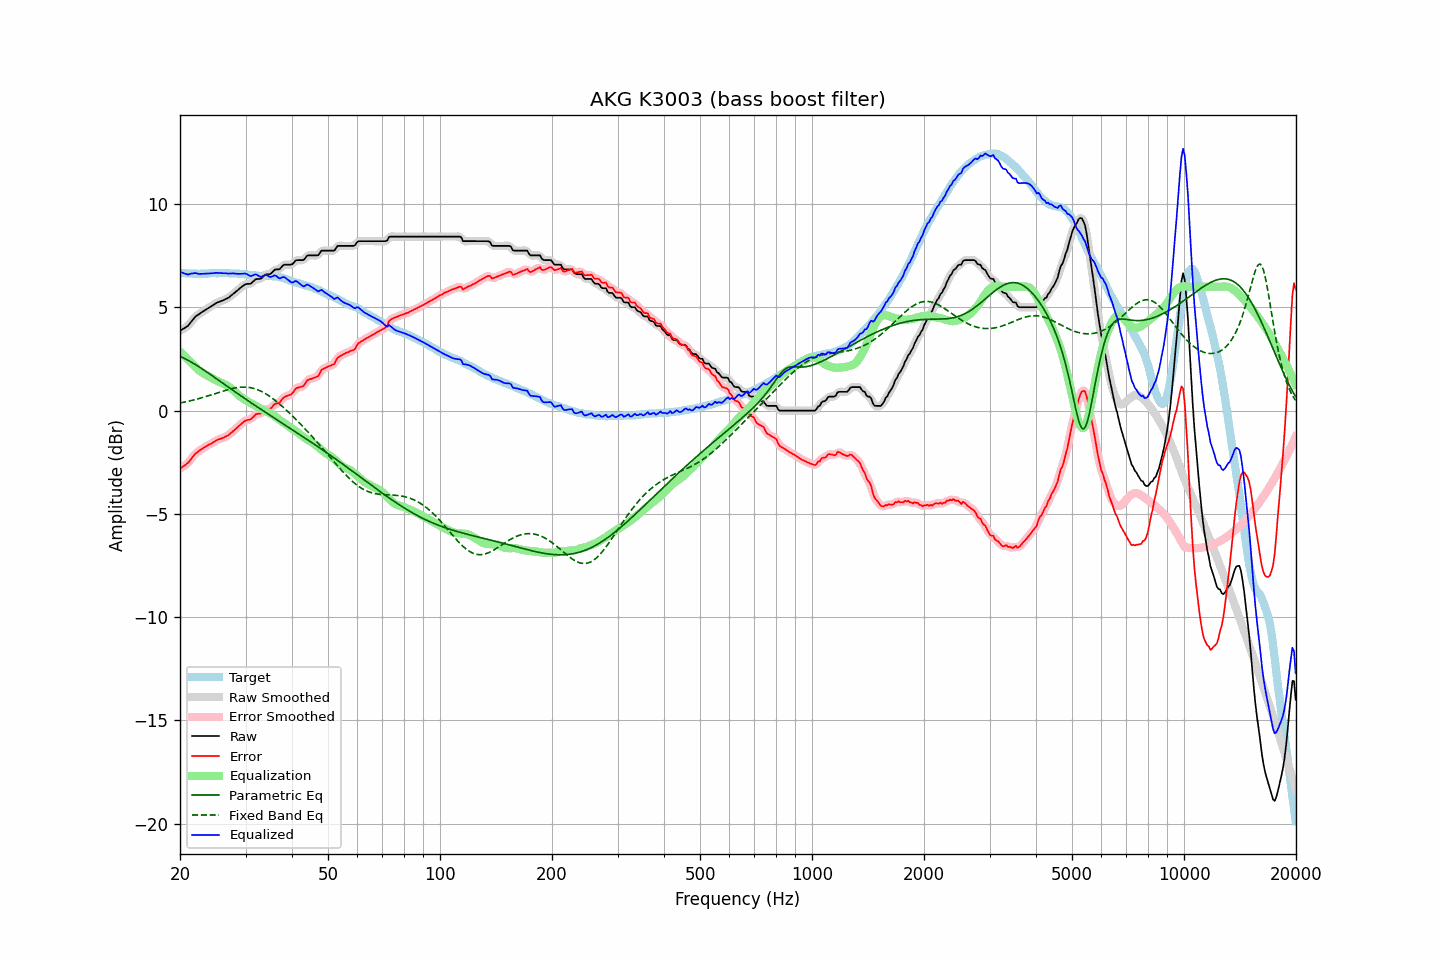

Data behind this chart, as committed beside it:
frequency, raw, error, smoothed, error_smoothed, equalization, parametric_eq, fixed_band_eq, equalized_raw, equalized_smoothed, target
20.00, 3.87, -2.82, 3.88, -2.81, 2.85, 2.63, 0.37, 6.72, 6.73, 6.69
20.20, 3.92, -2.76, 3.91, -2.76, 2.78, 2.60, 0.38, 6.70, 6.69, 6.68
20.40, 3.96, -2.70, 3.96, -2.71, 2.70, 2.56, 0.40, 6.66, 6.66, 6.67
20.61, 4.01, -2.66, 4.01, -2.65, 2.63, 2.52, 0.42, 6.64, 6.63, 6.66
20.81, 4.06, -2.58, 4.06, -2.59, 2.55, 2.48, 0.43, 6.61, 6.61, 6.64
21.02, 4.11, -2.53, 4.13, -2.52, 2.48, 2.44, 0.45, 6.59, 6.61, 6.64
21.23, 4.21, -2.43, 4.21, -2.43, 2.40, 2.40, 0.47, 6.62, 6.61, 6.64
21.44, 4.31, -2.33, 4.30, -2.34, 2.33, 2.35, 0.49, 6.64, 6.63, 6.64
21.66, 4.40, -2.23, 4.41, -2.23, 2.24, 2.31, 0.51, 6.64, 6.65, 6.63
21.87, 4.50, -2.13, 4.50, -2.14, 2.16, 2.26, 0.53, 6.66, 6.66, 6.63
22.09, 4.58, -2.05, 4.57, -2.06, 2.08, 2.21, 0.55, 6.66, 6.65, 6.63
22.31, 4.63, -2.00, 4.63, -1.99, 2.01, 2.16, 0.57, 6.64, 6.64, 6.63
22.54, 4.68, -1.94, 4.69, -1.94, 1.94, 2.11, 0.59, 6.62, 6.63, 6.62
22.76, 4.74, -1.89, 4.74, -1.89, 1.88, 2.06, 0.61, 6.62, 6.62, 6.63
22.99, 4.79, -1.84, 4.79, -1.84, 1.83, 2.01, 0.63, 6.62, 6.62, 6.63
23.22, 4.84, -1.79, 4.84, -1.79, 1.79, 1.96, 0.66, 6.63, 6.63, 6.63
23.45, 4.89, -1.74, 4.89, -1.74, 1.74, 1.91, 0.68, 6.63, 6.63, 6.63
23.69, 4.94, -1.70, 4.94, -1.70, 1.70, 1.85, 0.70, 6.64, 6.64, 6.64
23.92, 4.99, -1.65, 4.99, -1.65, 1.65, 1.80, 0.73, 6.64, 6.64, 6.64
24.16, 5.04, -1.62, 5.04, -1.61, 1.61, 1.75, 0.75, 6.65, 6.65, 6.66
24.40, 5.09, -1.58, 5.09, -1.57, 1.56, 1.69, 0.78, 6.65, 6.65, 6.67
24.65, 5.14, -1.53, 5.14, -1.52, 1.52, 1.64, 0.80, 6.66, 6.66, 6.67
24.89, 5.19, -1.47, 5.19, -1.47, 1.48, 1.58, 0.83, 6.67, 6.67, 6.66
25.14, 5.23, -1.42, 5.23, -1.43, 1.44, 1.53, 0.86, 6.67, 6.67, 6.65
25.39, 5.26, -1.39, 5.26, -1.40, 1.41, 1.47, 0.88, 6.67, 6.67, 6.65
25.65, 5.29, -1.37, 5.29, -1.37, 1.37, 1.42, 0.91, 6.66, 6.66, 6.66
25.91, 5.32, -1.34, 5.32, -1.34, 1.34, 1.36, 0.93, 6.66, 6.66, 6.66
26.16, 5.35, -1.31, 5.35, -1.31, 1.30, 1.31, 0.95, 6.65, 6.66, 6.66
26.43, 5.39, -1.27, 5.39, -1.27, 1.27, 1.25, 0.98, 6.66, 6.65, 6.66
26.69, 5.43, -1.23, 5.42, -1.23, 1.22, 1.20, 1.00, 6.65, 6.65, 6.66
26.96, 5.46, -1.20, 5.47, -1.19, 1.18, 1.14, 1.02, 6.64, 6.65, 6.66
27.23, 5.52, -1.13, 5.52, -1.13, 1.12, 1.09, 1.04, 6.64, 6.65, 6.65
27.50, 5.59, -1.06, 5.58, -1.06, 1.06, 1.03, 1.06, 6.65, 6.65, 6.65
27.77, 5.65, -0.99, 5.65, -0.99, 1.00, 0.98, 1.08, 6.65, 6.65, 6.64
28.05, 5.71, -0.93, 5.71, -0.93, 0.93, 0.93, 1.10, 6.64, 6.64, 6.64
28.33, 5.78, -0.86, 5.78, -0.86, 0.86, 0.87, 1.11, 6.64, 6.63, 6.64
28.62, 5.84, -0.79, 5.84, -0.79, 0.78, 0.82, 1.12, 6.62, 6.63, 6.63
28.90, 5.91, -0.72, 5.91, -0.72, 0.72, 0.76, 1.13, 6.63, 6.62, 6.63
29.19, 5.97, -0.65, 5.97, -0.65, 0.65, 0.71, 1.14, 6.62, 6.63, 6.62
29.48, 6.03, -0.59, 6.03, -0.58, 0.60, 0.66, 1.14, 6.63, 6.64, 6.62
29.78, 6.09, -0.52, 6.09, -0.52, 0.55, 0.60, 1.14, 6.64, 6.64, 6.60
30.08, 6.13, -0.48, 6.12, -0.48, 0.50, 0.55, 1.14, 6.63, 6.62, 6.61
30.38, 6.14, -0.45, 6.13, -0.46, 0.45, 0.50, 1.13, 6.59, 6.59, 6.59
30.68, 6.14, -0.44, 6.14, -0.44, 0.41, 0.44, 1.12, 6.55, 6.55, 6.58
30.99, 6.15, -0.42, 6.17, -0.40, 0.36, 0.39, 1.11, 6.51, 6.53, 6.57
31.30, 6.22, -0.35, 6.22, -0.34, 0.32, 0.34, 1.09, 6.54, 6.54, 6.57
31.61, 6.29, -0.27, 6.29, -0.27, 0.28, 0.29, 1.07, 6.57, 6.57, 6.56
31.93, 6.36, -0.18, 6.35, -0.20, 0.24, 0.24, 1.05, 6.60, 6.59, 6.54
32.24, 6.38, -0.16, 6.37, -0.17, 0.19, 0.18, 1.02, 6.57, 6.57, 6.54
32.57, 6.38, -0.15, 6.38, -0.15, 0.14, 0.13, 0.99, 6.52, 6.52, 6.53
32.89, 6.38, -0.15, 6.40, -0.13, 0.10, 0.08, 0.96, 6.48, 6.50, 6.53
33.22, 6.43, -0.09, 6.44, -0.09, 0.06, 0.03, 0.92, 6.49, 6.50, 6.52
33.55, 6.51, -0.02, 6.51, -0.02, 0.03, -0.02, 0.88, 6.54, 6.53, 6.53
33.89, 6.58, 0.04, 6.57, 0.04, -0.01, -0.07, 0.83, 6.57, 6.56, 6.54
34.23, 6.61, 0.08, 6.60, 0.07, -0.05, -0.12, 0.78, 6.56, 6.55, 6.53
34.57, 6.61, 0.09, 6.61, 0.08, -0.09, -0.17, 0.73, 6.52, 6.52, 6.52
34.92, 6.61, 0.09, 6.63, 0.11, -0.14, -0.22, 0.68, 6.47, 6.49, 6.52
35.27, 6.67, 0.14, 6.68, 0.16, -0.18, -0.27, 0.63, 6.49, 6.50, 6.53
35.62, 6.75, 0.25, 6.75, 0.23, -0.22, -0.32, 0.57, 6.53, 6.52, 6.50
35.97, 6.83, 0.32, 6.81, 0.30, -0.27, -0.38, 0.51, 6.56, 6.54, 6.51
... 635 more rows
